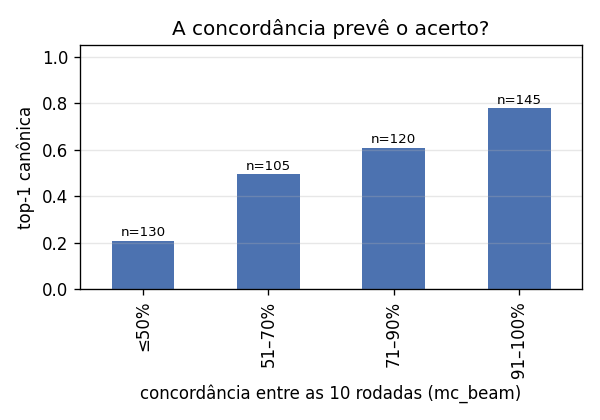

The data file committed next to this chart (first rows):
concordancia, n, acuracia
≤50%, 130, 0.2077
51–70%, 105, 0.4952
71–90%, 120, 0.6083
91–100%, 145, 0.7793
